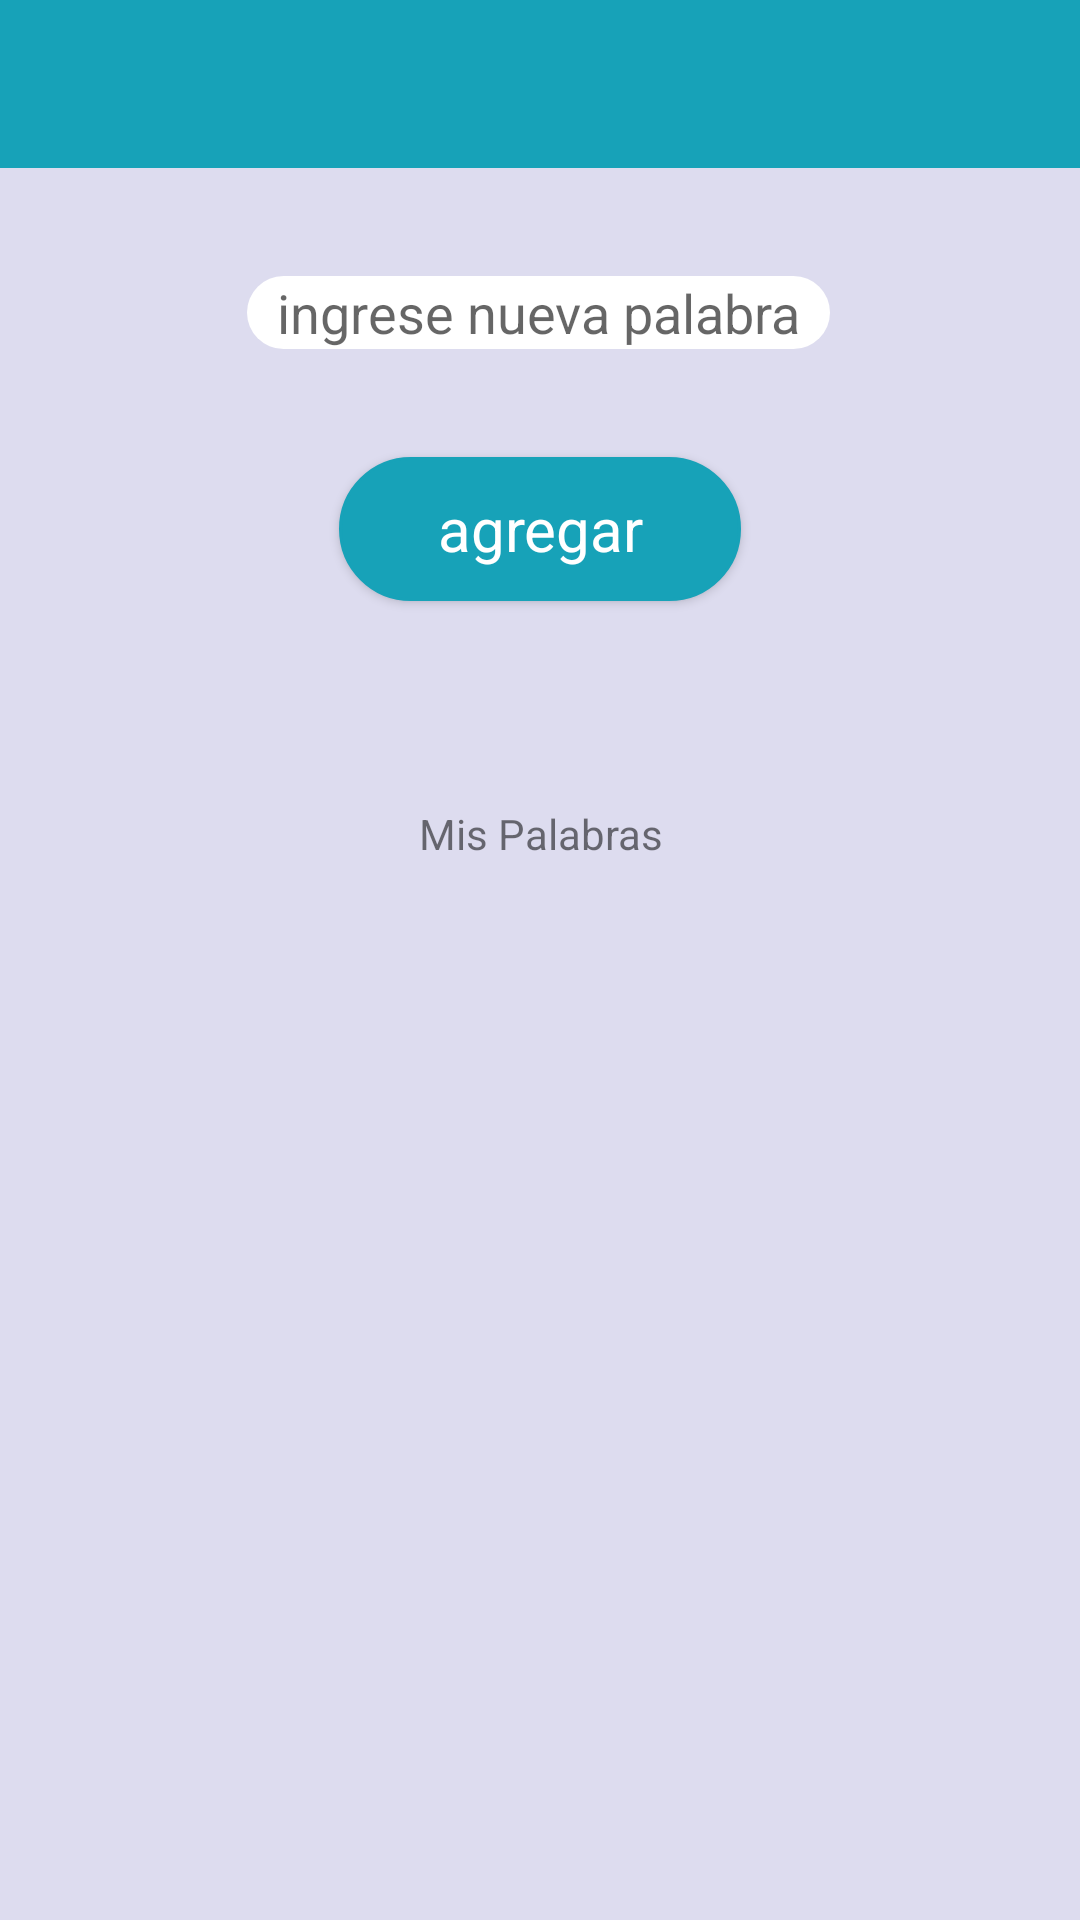

Produce the Android XML layout that renders to this screen, including the resource entries it uses.
<!-- AndroidManifest.xml: application theme AppTheme -->
<!-- res/layout/activity_add_word.xml -->
<?xml version="1.0" encoding="utf-8"?>
<androidx.constraintlayout.widget.ConstraintLayout xmlns:android="http://schemas.android.com/apk/res/android"
    xmlns:app="http://schemas.android.com/apk/res-auto"
    xmlns:tools="http://schemas.android.com/tools"
    android:layout_width="match_parent"
    android:background="#DDDCEF"
    android:layout_height="match_parent"
    tools:context=".addWordActivity">

    <EditText
        android:id="@+id/palabra"
        android:layout_width="wrap_content"
        android:layout_height="wrap_content"
        android:layout_marginTop="36dp"
        android:hint="ingrese nueva palabra"
        android:background="@drawable/input"
        android:inputType="text"
        android:singleLine="true"
        app:layout_constraintEnd_toEndOf="parent"
        app:layout_constraintHorizontal_bias="0.497"
        app:layout_constraintStart_toStartOf="parent"
        app:layout_constraintTop_toBottomOf="@+id/toolbar3" />

    <Button
        android:id="@+id/buttonSave"
        style="@style/btn_conf"
        android:layout_width="134dp"
        android:layout_height="48dp"
        android:layout_marginTop="36dp"
        android:text="agregar"
        android:textSize="20sp"
        app:layout_constraintEnd_toEndOf="parent"
        app:layout_constraintStart_toStartOf="parent"
        app:layout_constraintTop_toBottomOf="@+id/palabra" />

    <ListView
        android:id="@+id/listawords"
        android:layout_width="match_parent"
        android:layout_height="wrap_content"
        app:layout_constraintBottom_toBottomOf="parent"
        app:layout_constraintEnd_toEndOf="parent"
        app:layout_constraintHorizontal_bias="0.0"
        app:layout_constraintStart_toStartOf="parent"
        app:layout_constraintTop_toBottomOf="@+id/textView_List"
        app:layout_constraintVertical_bias="0.026" />

    <androidx.appcompat.widget.Toolbar
        android:id="@+id/toolbar3"
        android:layout_width="409dp"
        android:layout_height="wrap_content"
        android:background="?attr/colorPrimary"
        android:minHeight="?attr/actionBarSize"
        android:theme="?attr/actionBarTheme"
        app:layout_constraintEnd_toEndOf="parent"
        app:layout_constraintHorizontal_bias="1.0"
        app:layout_constraintStart_toStartOf="parent"
        app:layout_constraintTop_toTopOf="parent" />

    <TextView
        android:id="@+id/textView_List"
        android:layout_width="0dp"
        android:layout_height="wrap_content"
        android:layout_marginTop="68dp"
        android:text="@string/text_list"
        android:textAlignment="center"
        app:layout_constraintEnd_toEndOf="parent"
        app:layout_constraintHorizontal_bias="0.498"
        app:layout_constraintStart_toStartOf="parent"
        app:layout_constraintTop_toBottomOf="@+id/buttonSave" />

    <ImageButton
        android:id="@+id/ib_cancelWord"
        android:layout_width="58dp"
        android:layout_height="53dp"
        android:background="#00FFFFFF"
        android:backgroundTint="#00FFFFFF"
        app:layout_constraintBottom_toBottomOf="@+id/toolbar3"
        app:layout_constraintStart_toStartOf="@+id/toolbar3"
        app:layout_constraintTop_toTopOf="@+id/toolbar3"
        app:srcCompat="@drawable/abc_vector_test" />

</androidx.constraintlayout.widget.ConstraintLayout>
<!-- resources referenced by this layout -->
<resources>
  <!-- drawable input (drawable) -->
  <?xml version="1.0" encoding="utf-8"?>
  <shape xmlns:android="http://schemas.android.com/apk/res/android" android:shape="rectangle">
      <solid
          android:color="@color/colorBlanco"/>
      <corners
          android:radius="15dp"/>
      <padding
          android:left="10dp"
          android:right="10dp"/>
  </shape>
  <string name="text_list">Mis Palabras</string>
  <style name="btn_conf" parent="btn_rep">
          <item name="android:layout_width">150dp</item>
          <item name="android:layout_height">50dp</item>
          <item name="android:textColor">@color/colorBlanco</item>
          <item name="android:textSize">25dp</item>
      </style>
  <style name="AppTheme" parent="Theme.AppCompat.Light.NoActionBar">
          
          <item name="colorPrimary">@color/colorbtnrep</item>
          <item name="colorPrimaryDark">@color/colorPrimaryDark</item>
          <item name="colorAccent">@color/colorAccent</item>
      </style>
  <color name="colorBlanco">#FFFFFF </color>
  <style name="btn_rep" parent="android:Widget.Button">
          <item name="android:background">@drawable/selector_btn_rep</item>
          <item name="android:layout_width">180dp</item>
          <item name="android:layout_height">130dp</item>
          <item name="srcCompat">@android:drawable/ic_lock_silent_mode_off</item>
          <item name="android:scaleType">fitCenter</item>
      </style>
  <color name="colorbtnrep">#17a2b8</color>
  <color name="colorPrimaryDark">#3700B3</color>
  <color name="colorAccent">#03DAC5</color>
  <!-- drawable selector_btn_rep (drawable) -->
  <?xml version="1.0" encoding="utf-8"?>
  <selector xmlns:android="http://schemas.android.com/apk/res/android">
      <item android:drawable="@drawable/btn_disabled" android:state_enabled="false"/>
      <item android:drawable="@drawable/btn_press" android:state_pressed="true"/>
      <item android:drawable="@drawable/btn_rep" android:state_enabled="true"/>
  </selector>
  <!-- drawable btn_disabled (drawable) -->
  <?xml version="1.0" encoding="utf-8"?>
  <shape xmlns:android="http://schemas.android.com/apk/res/android" android:shape="rectangle">
      <solid
          android:color="#20c8e3"/>
      <corners
          android:radius="50dp"/>
  
  </shape>
  <!-- drawable btn_press (drawable) -->
  <?xml version="1.0" encoding="utf-8"?>
  <shape xmlns:android="http://schemas.android.com/apk/res/android" android:shape="rectangle">
      <stroke
          android:color="@color/colorbtnreppress"
          android:width="1dp"
          />
      <solid
      android:color="@color/colorbtnreppress"/>
      <corners
          android:radius="50dp"/>
  
  </shape>
  <!-- drawable btn_rep (drawable) -->
  <?xml version="1.0" encoding="utf-8"?>
  <shape xmlns:android="http://schemas.android.com/apk/res/android" android:shape="rectangle">
      <stroke
          android:color="@color/colorbtnrep"
          android:width="1dp"
          />
      <solid
          android:color="@color/colorbtnrep"
          />
      <corners
          android:radius="50dp"/>
  
  
  </shape>
  <color name="colorbtnreppress">#128293</color>
</resources>
